17-way image classification set "data" from GitHub (Ayshamahshoofa/Smart-Skincare); label vocabulary: basal cell carcinoma, darier s disease, epidermolysis bullosa pruriginosa, Hailey-Hailey disease, herpes simplex, impetigo, larva migrans, leprosy borderline, leprosy lepromatous, leprosy tuberculoid, lupus erythematosus chronicus discoides, melanoma, mycosis fungoides, papilomatosis confluentes and reticulate, pediculosis capitis, psoriasis, tungiasis.

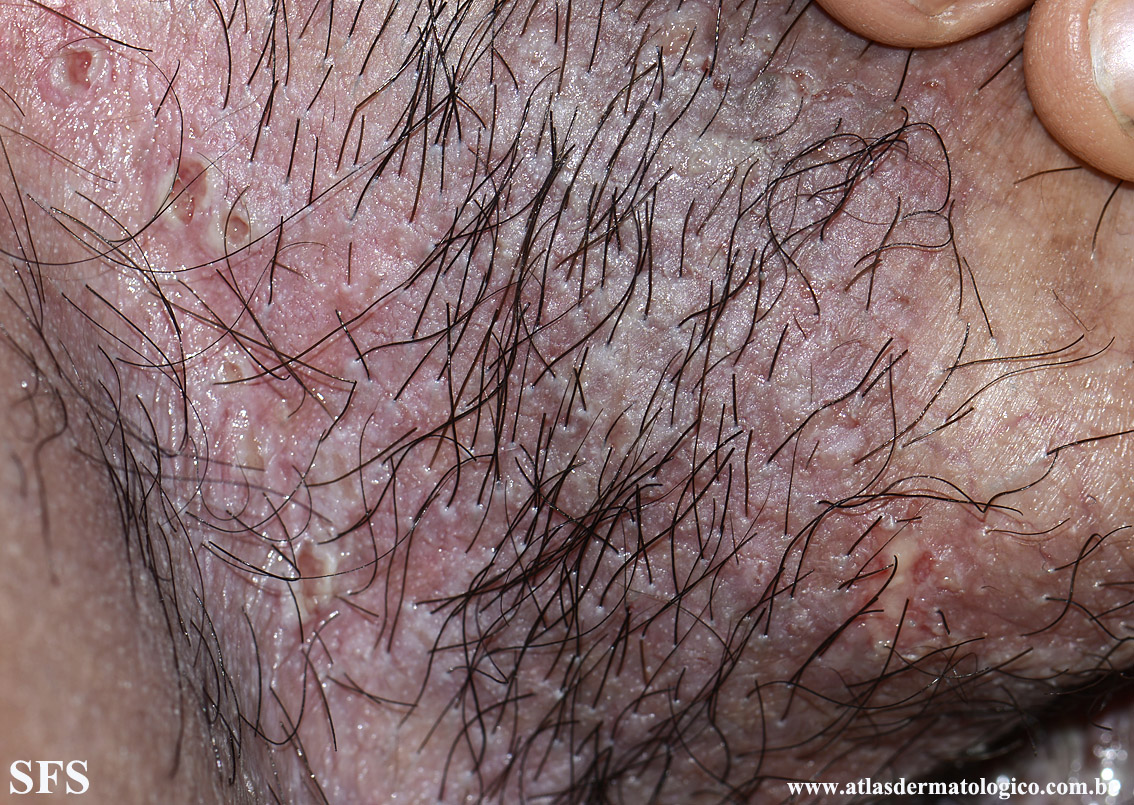
Label: Hailey-Hailey disease

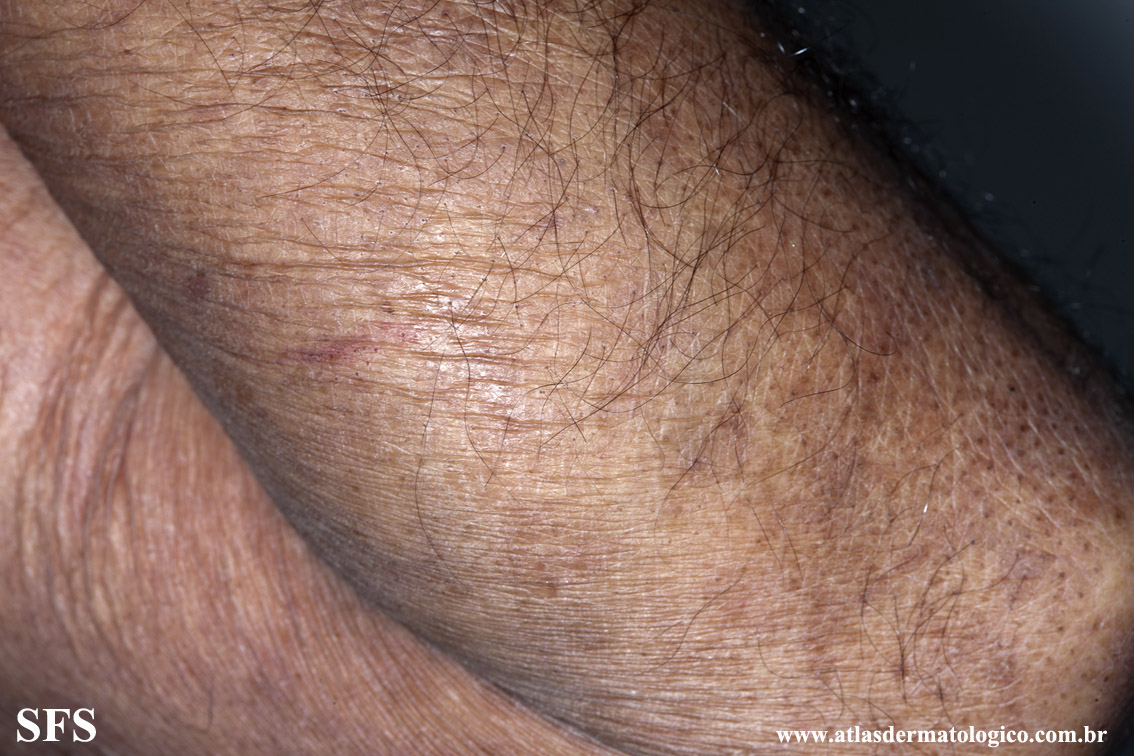
Label: mycosis fungoides

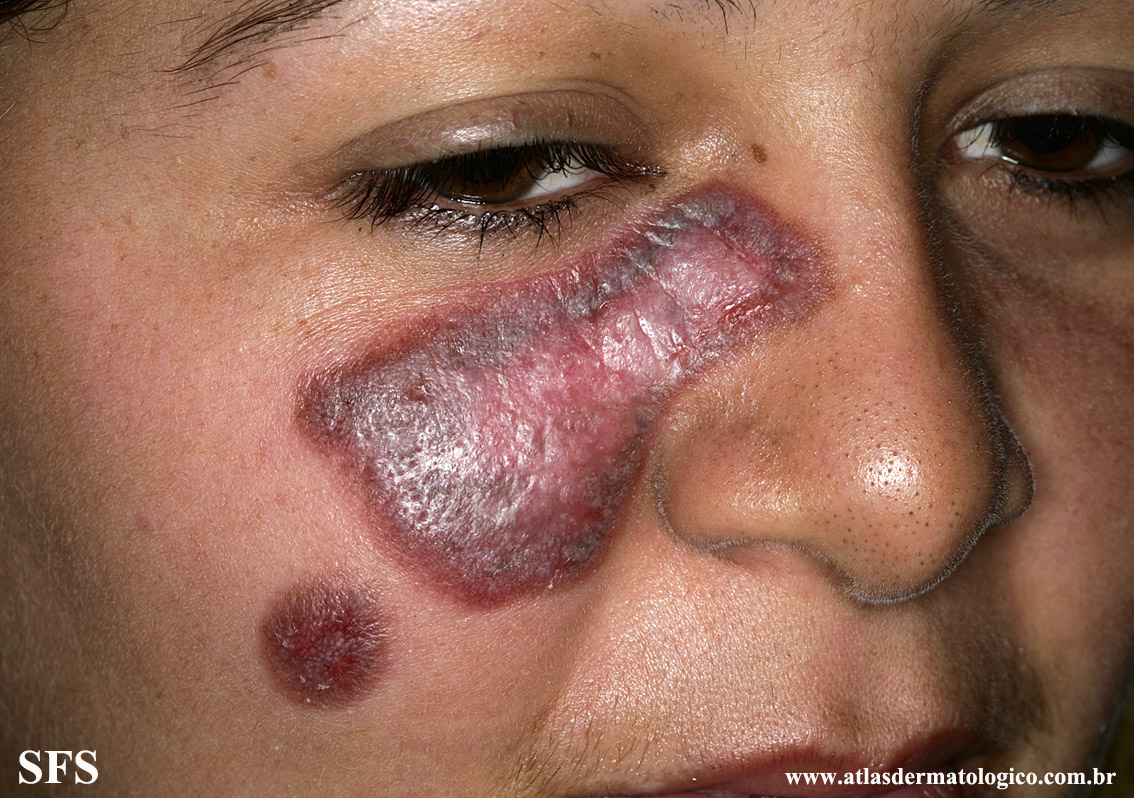
Label: lupus erythematosus chronicus discoides

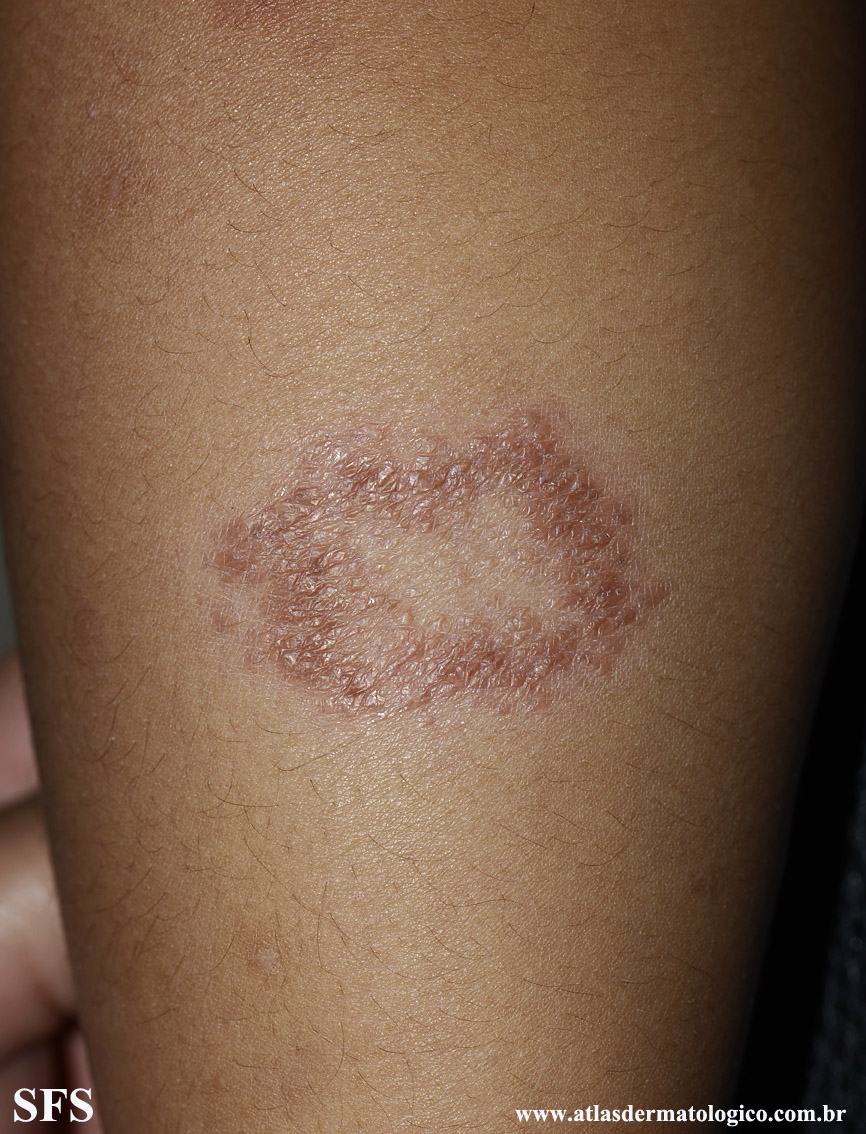
Label: leprosy tuberculoid

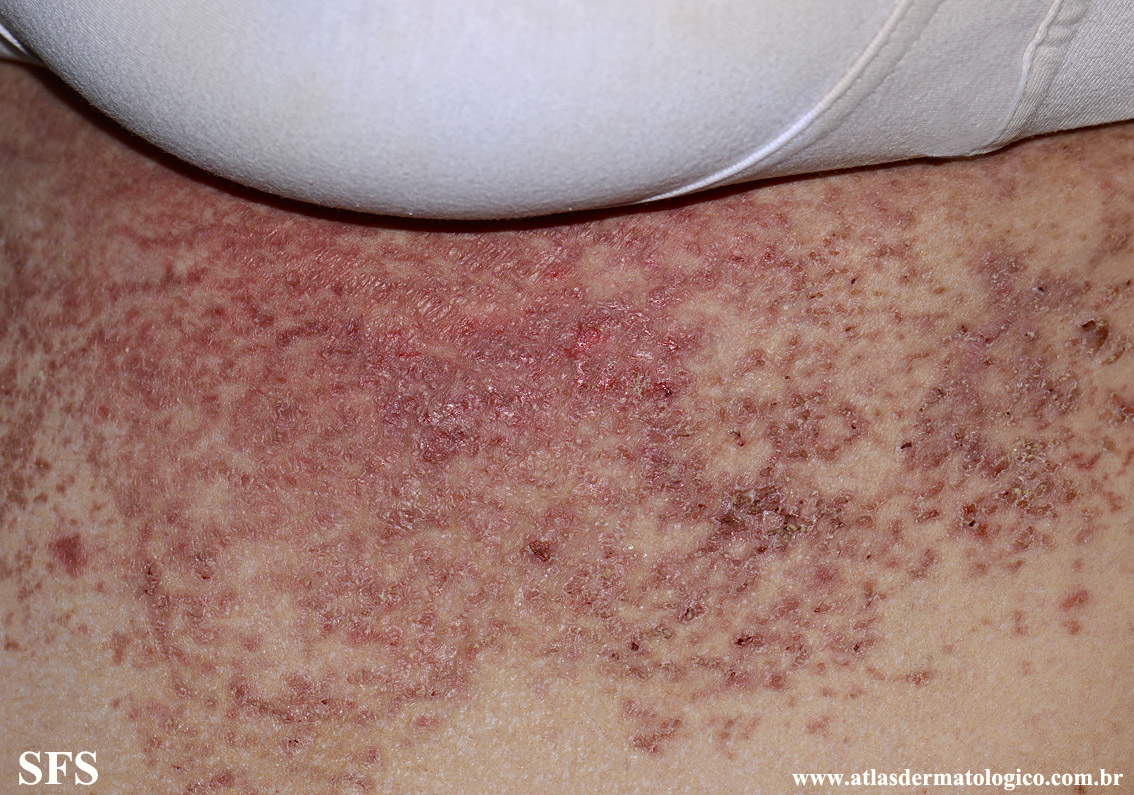
Label: darier s disease

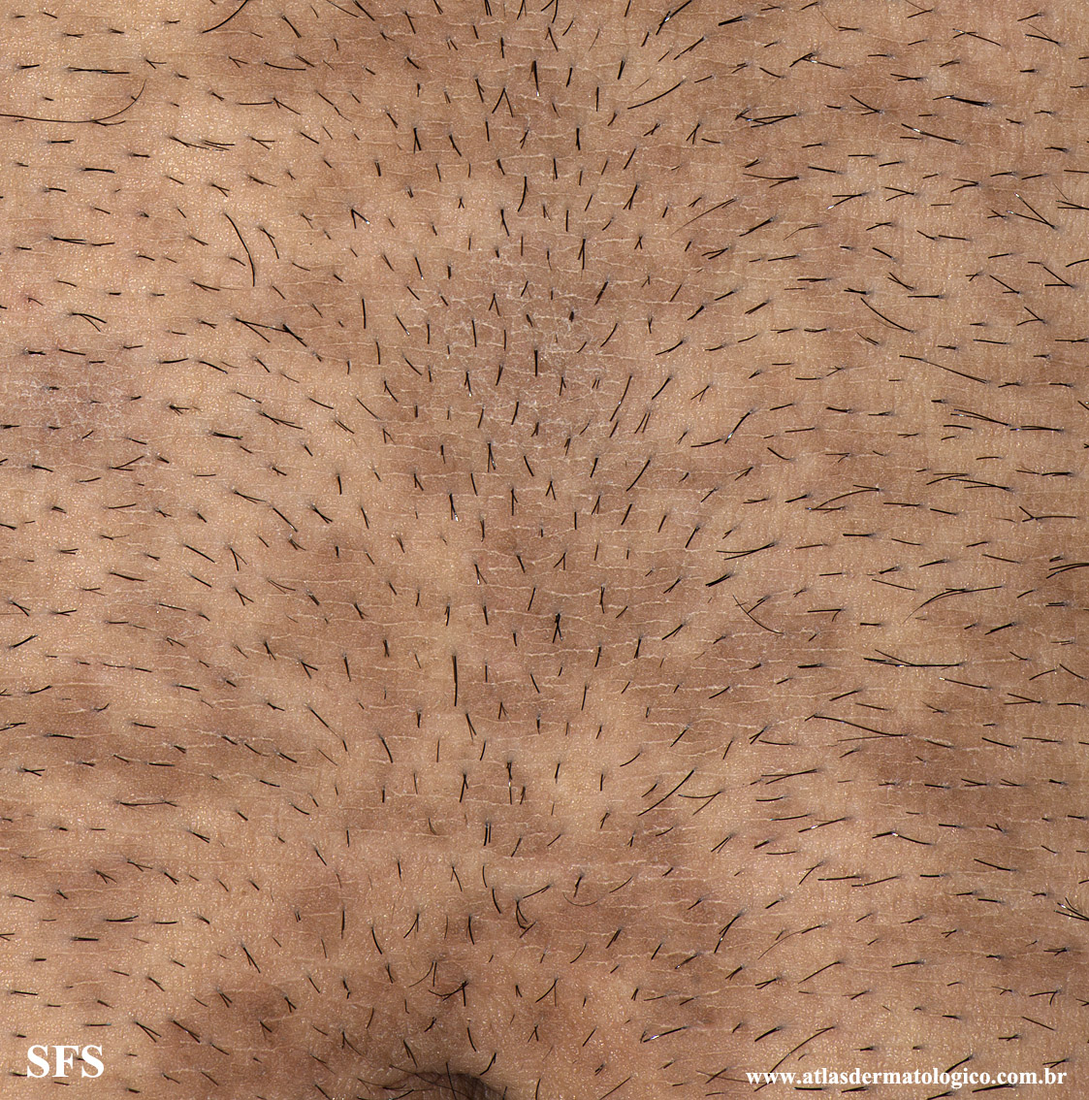
Label: papilomatosis confluentes and reticulate
